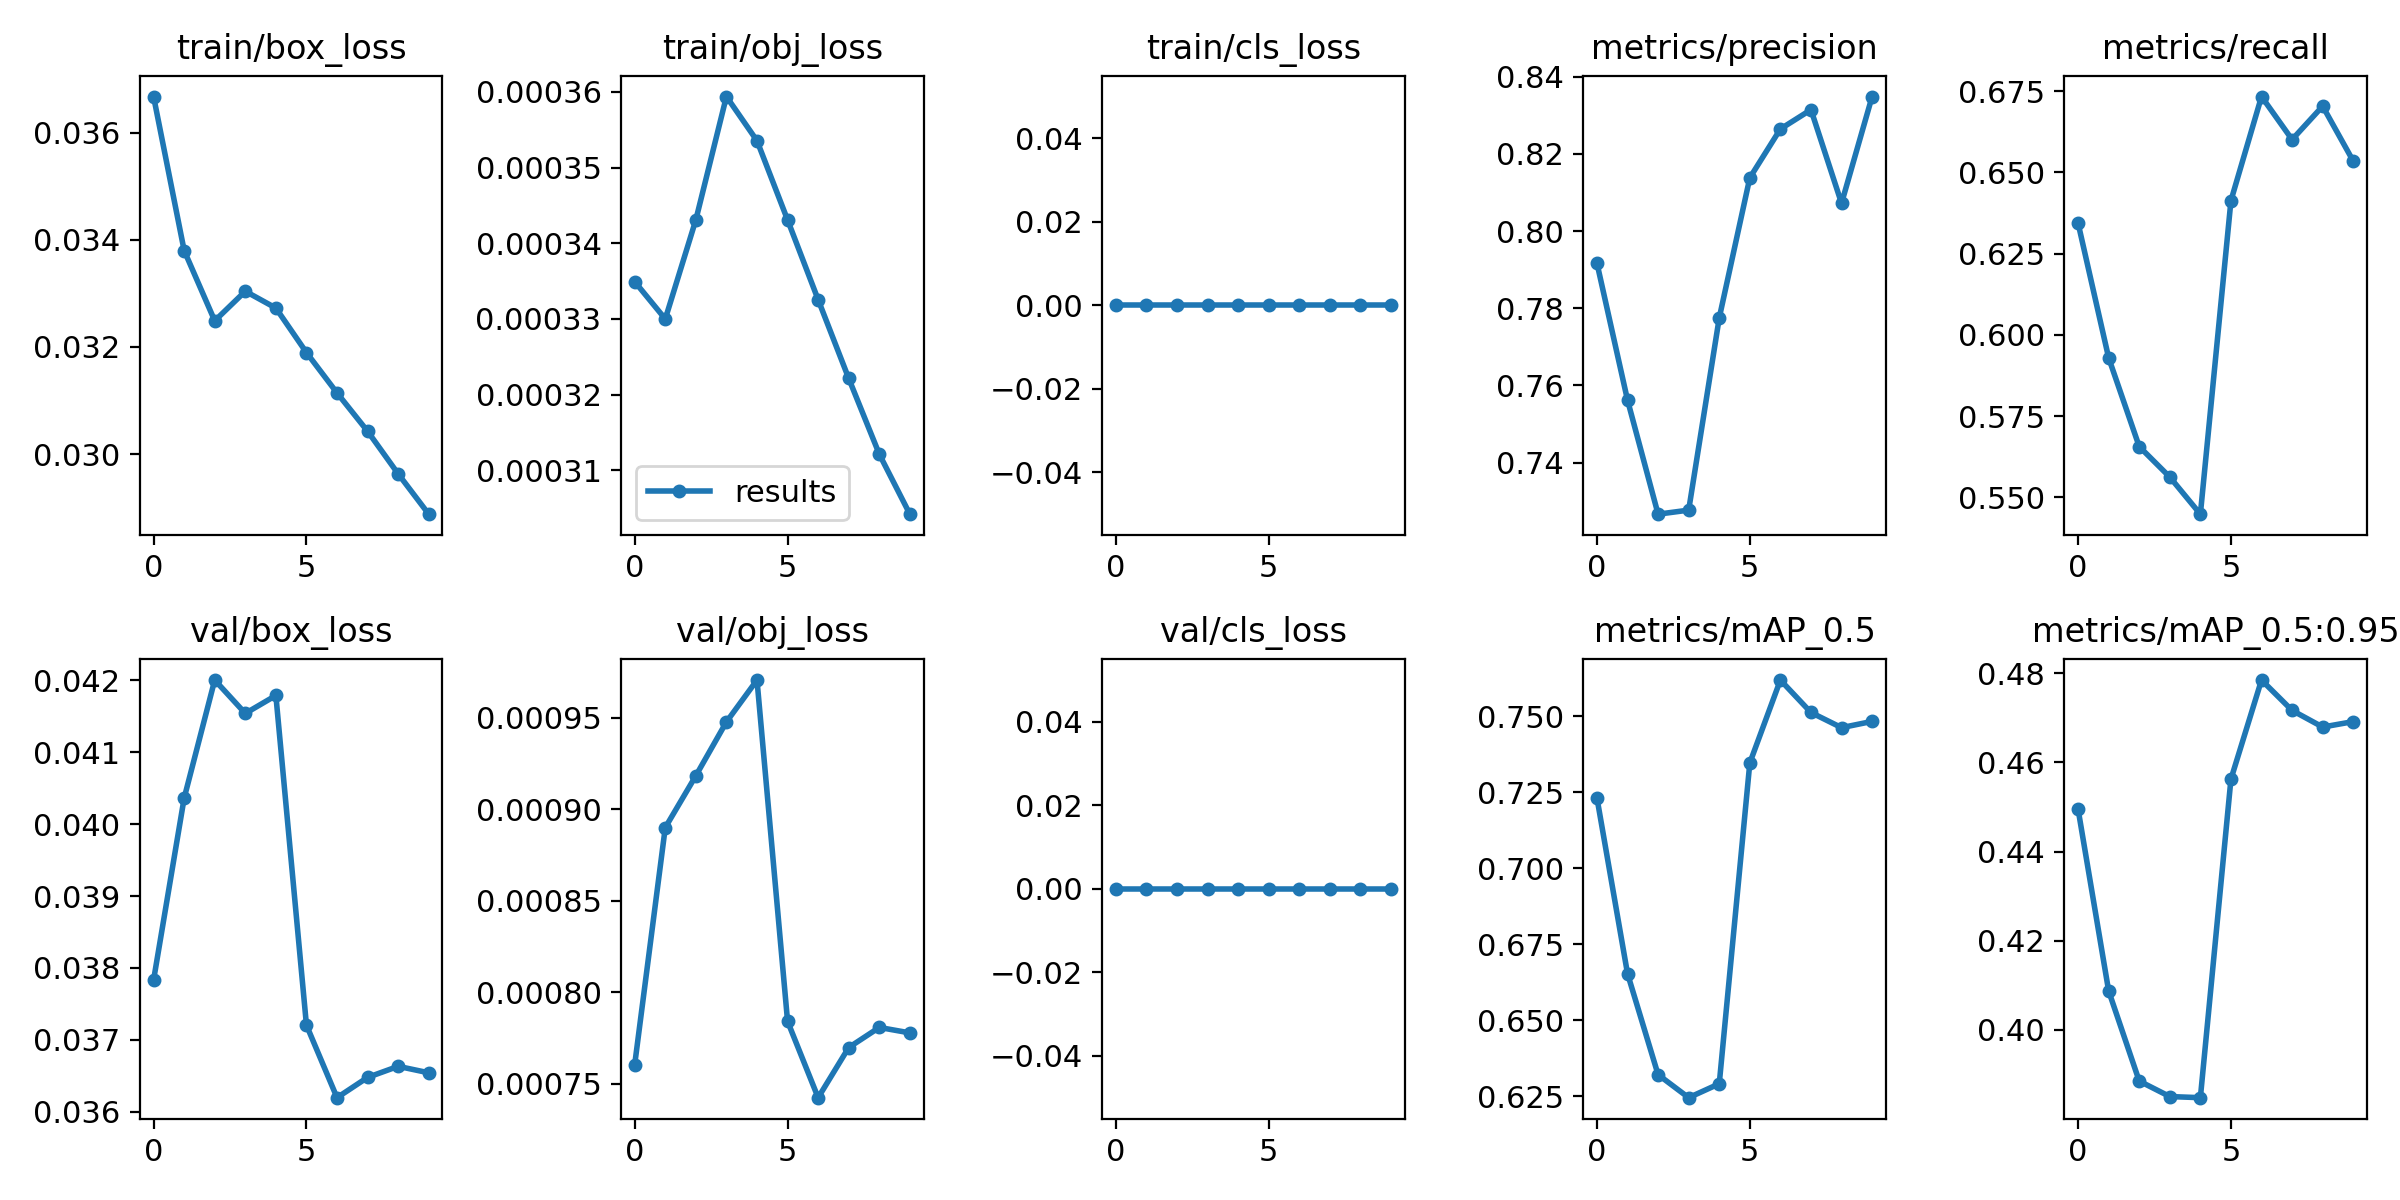

The file beside this chart, header and first rows:
epoch, train/box_loss, train/obj_loss, train/cls_loss, metrics/precision, metrics/recall, metrics/mAP_0.5, metrics/mAP_0.5:0.95, val/box_loss, val/obj_loss, val/cls_loss, x/lr0, x/lr1, x/lr2
0, 0.03668, 0.0003349, 0, 0.7917, 0.6344, 0.7232, 0.4495, 0.03783, 0.0007605, 0, 0.0003332, 0.0003332, 0.06702
1, 0.0338, 0.00033, 0, 0.7562, 0.5929, 0.6653, 0.4088, 0.04036, 0.00089, 0, 0.0006005, 0.0006005, 0.03395
2, 0.03249, 0.0003431, 0, 0.7266, 0.5656, 0.6321, 0.3885, 0.04201, 0.0009184, 0, 0.0008019, 0.0008019, 0.0008178
3, 0.03304, 0.0003594, 0, 0.7277, 0.5562, 0.6245, 0.3851, 0.04154, 0.0009478, 0, 0.000703, 0.000703, 0.000703
4, 0.03273, 0.0003535, 0, 0.7775, 0.5448, 0.6291, 0.3848, 0.04179, 0.0009707, 0, 0.000703, 0.000703, 0.000703
5, 0.03189, 0.0003431, 0, 0.8138, 0.6413, 0.7347, 0.4562, 0.0372, 0.0007842, 0, 0.000604, 0.000604, 0.000604
6, 0.03114, 0.0003325, 0, 0.8265, 0.6734, 0.762, 0.4785, 0.03619, 0.0007424, 0, 0.000505, 0.000505, 0.000505
7, 0.03043, 0.0003221, 0, 0.8315, 0.6601, 0.7513, 0.4717, 0.03648, 0.0007698, 0, 0.000406, 0.000406, 0.000406
8, 0.02963, 0.0003121, 0, 0.8072, 0.6704, 0.7463, 0.4679, 0.03663, 0.0007808, 0, 0.000307, 0.000307, 0.000307
9, 0.02888, 0.0003042, 0, 0.8349, 0.6535, 0.7484, 0.4692, 0.03654, 0.0007778, 0, 0.000208, 0.000208, 0.000208
